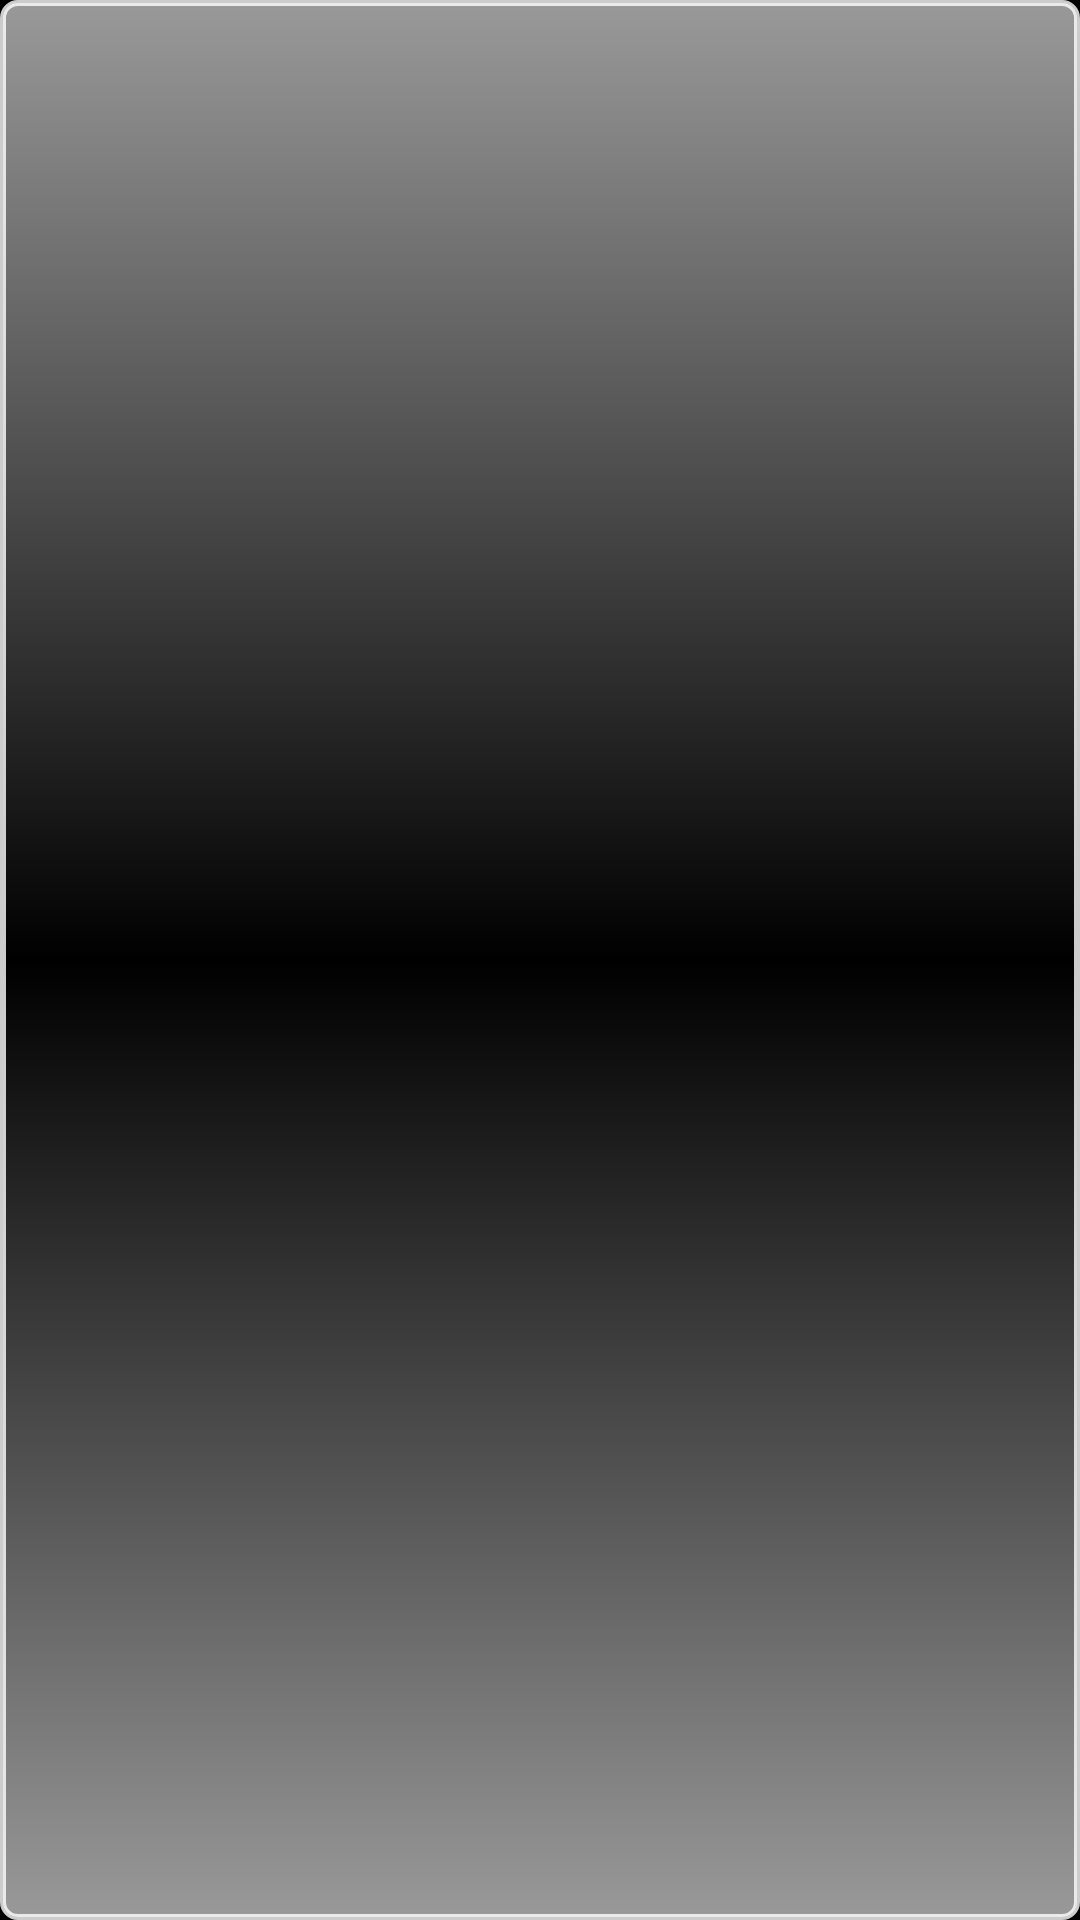

Here is an Android app screen rendered from its layout file. Give the layout XML and the strings, colors and styles it references.
<!-- AndroidManifest.xml: application theme android:Theme.Holo.NoActionBar.Fullscreen -->
<!-- res/layout/elementopic.xml -->
<?xml version="1.0" encoding="utf-8"?>
<LinearLayout xmlns:android="http://schemas.android.com/apk/res/android"
    android:orientation="vertical" android:layout_width="150dp"
    android:layout_height="wrap_content"
    android:background="@drawable/pic_border">

    <ImageView
        android:layout_width="@dimen/dimPicMto"
        android:layout_height="@dimen/dimPicMto"
        android:id="@+id/imgPicElemento"
        android:layout_gravity="left" />

    <TextView
        android:layout_width="match_parent"
        android:layout_height="wrap_content"
        android:textAppearance="?android:attr/textAppearanceMedium"
        android:id="@+id/textoPicElemento"
        android:layout_gravity="left"
        android:background="@color/fondobotontransparente"
        android:textColor="@android:color/white"
        android:textStyle="bold"
        android:paddingLeft="2dp"
        android:paddingRight="2dp" />
</LinearLayout>
<!-- resources referenced by this layout -->
<resources>
  <color name="fondobotontransparente">#00ffffff</color>
  <dimen name="dimPicMto">150dp</dimen>
  <!-- drawable pic_border (drawable) -->
  <shape xmlns:android="http://schemas.android.com/apk/res/android"
      android:dither="true">
      <gradient
          android:startColor="#99ffffff"
          android:endColor="#99ffffff"
          android:centerColor="#00000000"
          android:angle="90" />
      <padding android:left="2dp" android:top="2dp"
          android:right="2dp" android:bottom="2dp" />
      <corners android:radius="5dp" />
      <stroke
          android:width="2dp"
          android:color="#ccffffff" />
  </shape>
</resources>
